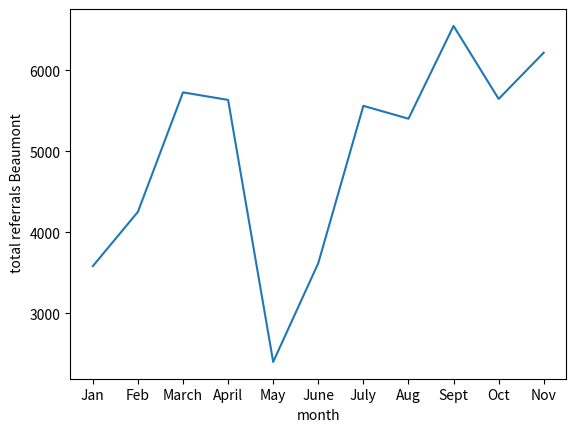

Write the Python code that produced this figure.

import matplotlib.pyplot as plt
month = ['Jan','Feb','March','April','May','June','July','Aug','Sept','Oct','Nov']
referrals = [3584,4254,5728,5635,2402,3621,5562,5403,6548,5647,6218]
plt.xlabel('month')
plt.ylabel(' total referrals Beaumont')
plt.plot(month,referrals)
plt.show()


